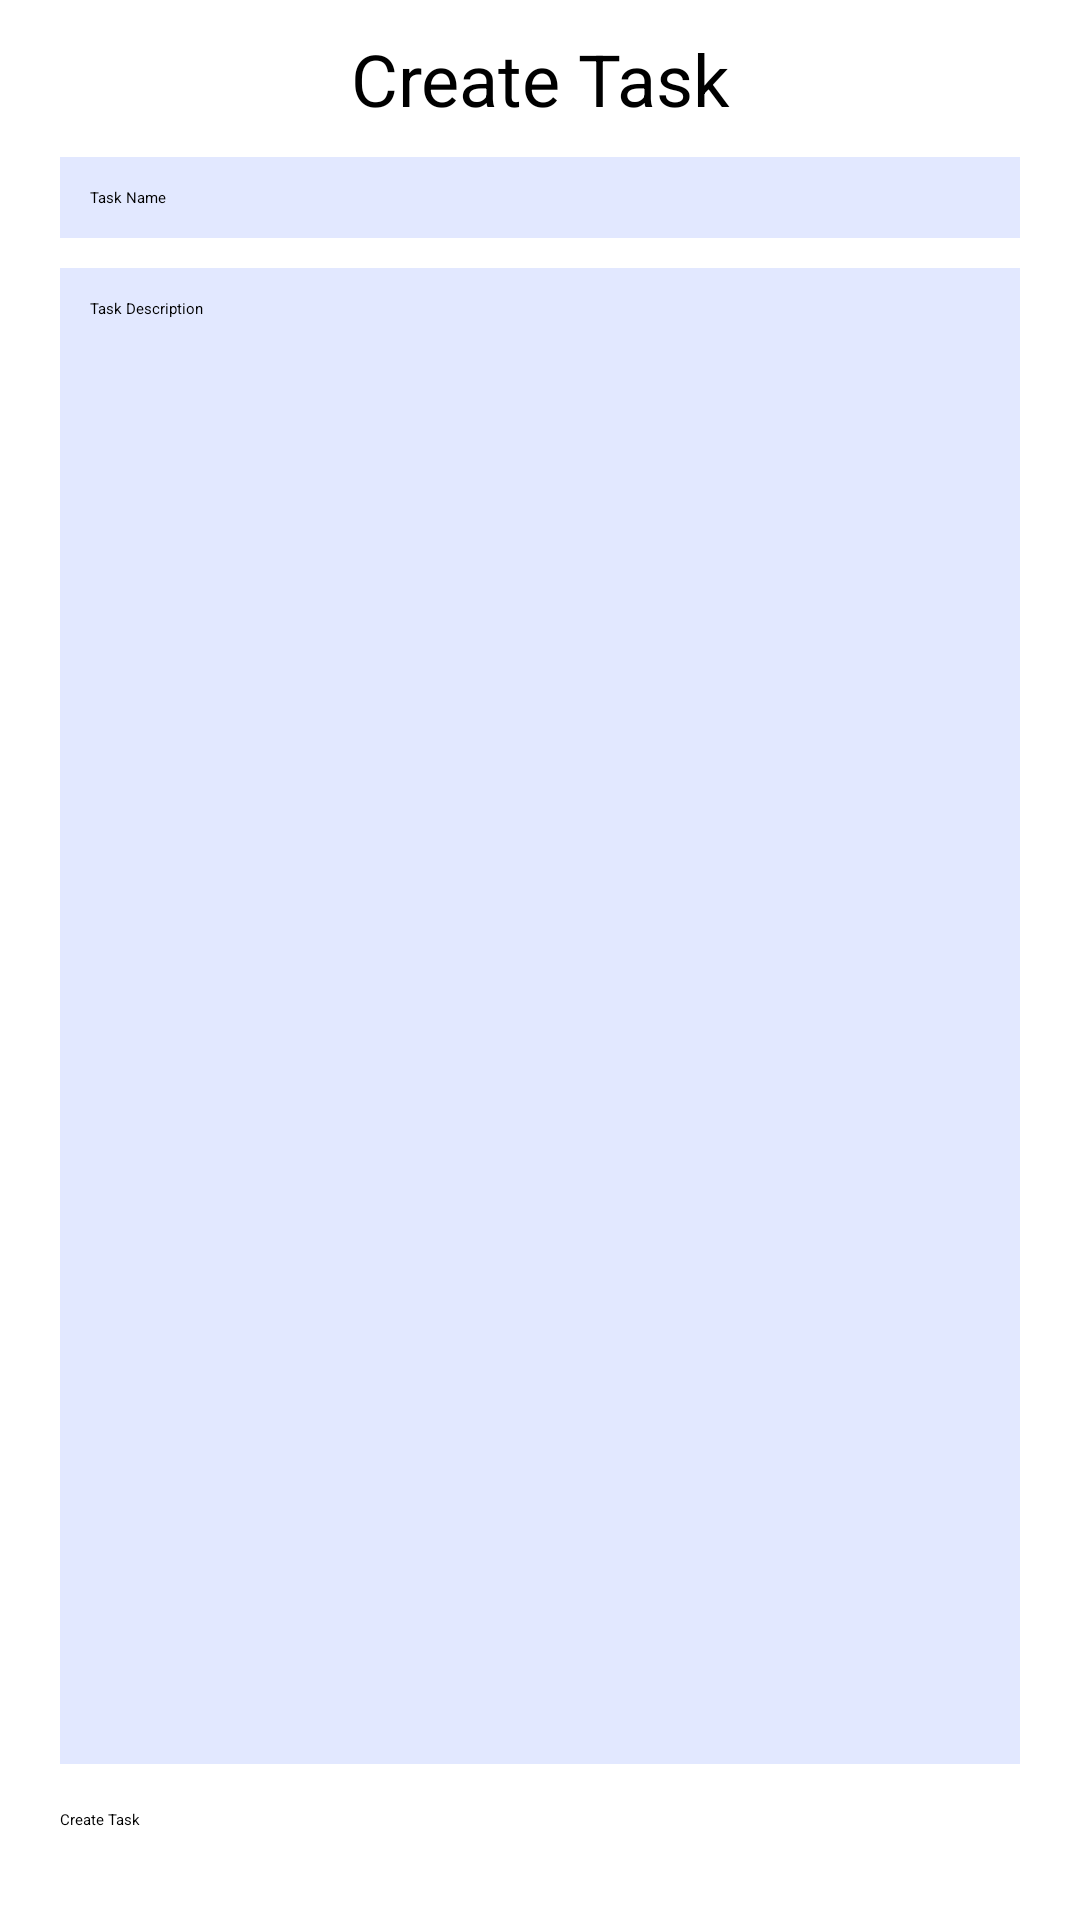

Here is an Android app screen rendered from its layout file. Give the layout XML and the strings, colors and styles it references.
<!-- AndroidManifest.xml: application theme Theme.TaskManagment -->
<!-- res/layout/fragment_create_task.xml -->
<?xml version="1.0" encoding="utf-8"?>
<androidx.constraintlayout.widget.ConstraintLayout xmlns:android="http://schemas.android.com/apk/res/android"
    xmlns:app="http://schemas.android.com/apk/res-auto"
    xmlns:tools="http://schemas.android.com/tools"
    android:layout_width="match_parent"
    android:layout_height="match_parent"
    tools:context=".ui.task.view.CreateTaskFragment">

    <ScrollView
        android:layout_width="match_parent"
        android:layout_height="0dp"
        app:layout_constraintBottom_toTopOf="@+id/create_task_btn"
        app:layout_constraintTop_toTopOf="parent">

        <LinearLayout
            android:id="@+id/linearLayout"
            android:layout_width="match_parent"
            android:layout_height="wrap_content"
            android:orientation="vertical"
            app:layout_constraintBottom_toTopOf="@+id/create_task_btn"
            app:layout_constraintTop_toTopOf="parent"
            android:paddingBottom="10dp">

            <TextView
                android:layout_width="match_parent"
                android:layout_height="wrap_content"
                android:layout_marginTop="10dp"
                android:text="@string/create_task_title"
                android:textAlignment="center"
                android:textColor="@color/black"
                android:textSize="24sp" />

            <EditText
                android:id="@+id/task_name"
                android:layout_width="match_parent"
                android:layout_height="wrap_content"
                android:layout_marginHorizontal="20dp"
                android:layout_marginTop="10dp"
                android:background="@color/light_gray"
                android:elevation="5dp"
                android:maxLength="50"
                android:hint="@string/create_task_name_hint"
                android:padding="10dp" />

            <EditText
                android:id="@+id/task_description"
                android:layout_width="match_parent"
                android:layout_height="wrap_content"
                android:layout_marginHorizontal="20dp"
                android:layout_marginTop="10dp"
                android:background="@color/light_gray"
                android:elevation="5dp"
                android:gravity="top"
                android:hint="@string/create_task_desc_hint"
                android:inputType="text|textMultiLine"
                android:maxLength="2000"
                android:minHeight="500dp"
                android:padding="10dp" />
        </LinearLayout>

    </ScrollView>

    <Button
        android:id="@+id/create_task_btn"
        android:layout_width="match_parent"
        android:layout_height="wrap_content"
        android:layout_marginHorizontal="20dp"
        android:layout_marginBottom="15dp"
        android:paddingVertical="15dp"
        android:text="@string/create_task_btn"
        app:layout_constraintBottom_toBottomOf="parent"
        tools:layout_editor_absoluteX="9dp" />

</androidx.constraintlayout.widget.ConstraintLayout>
<!-- resources referenced by this layout -->
<resources>
  <color name="black">#FF000000</color>
  <color name="light_gray">#E2E8FF</color>
  <string name="create_task_btn">Create Task</string>
  <string name="create_task_desc_hint">Task Description</string>
  <string name="create_task_name_hint">Task Name</string>
  <string name="create_task_title">Create Task</string>
</resources>
